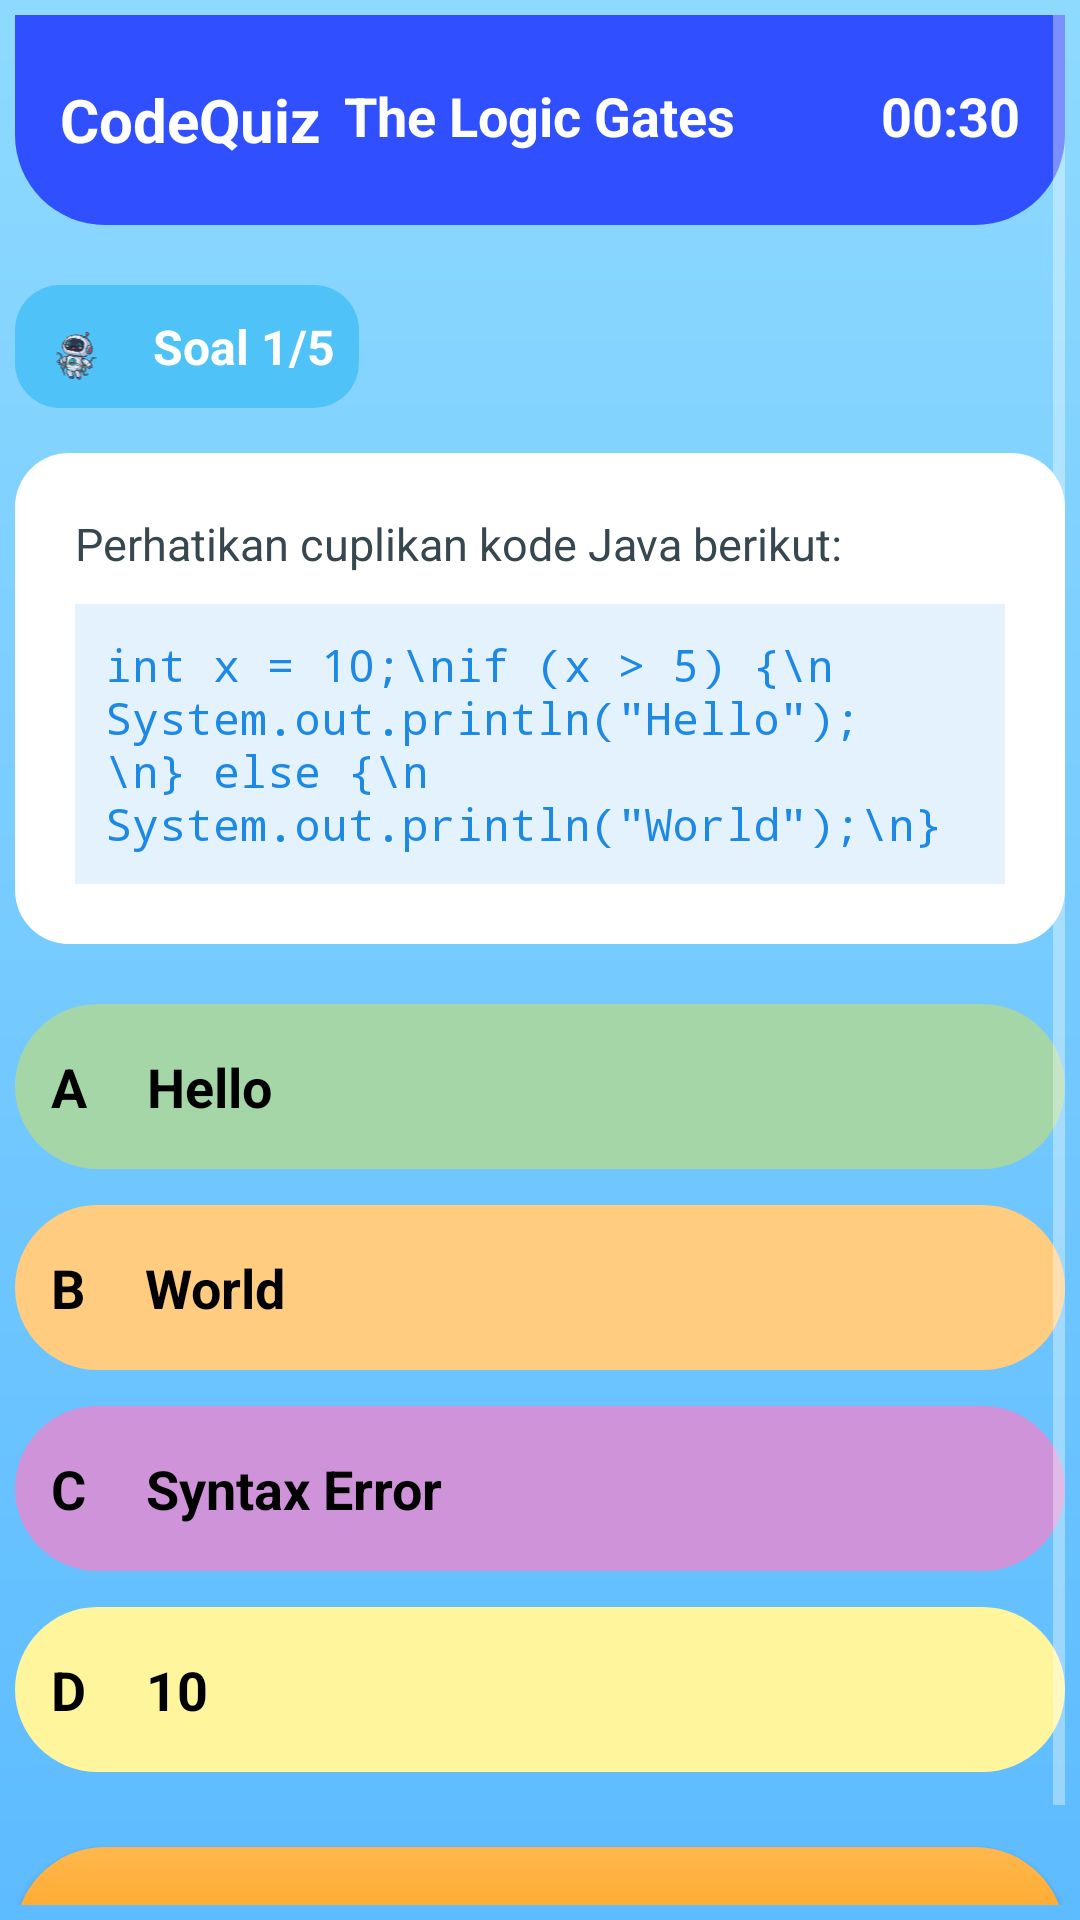

The Android layout XML behind this screen, and the referenced resources:
<!-- AndroidManifest.xml: application theme Theme.CodeQuizDAM -->
<!-- res/layout/activity_quiz.xml -->
<?xml version="1.0" encoding="utf-8"?>
<ScrollView xmlns:android="http://schemas.android.com/apk/res/android"
    android:layout_width="match_parent"
    android:layout_height="match_parent"
    android:background="@drawable/bg_gradient"
    android:padding="5dp">

    <LinearLayout
        android:layout_width="match_parent"
        android:layout_height="wrap_content"
        android:orientation="vertical">

        
        <RelativeLayout
            android:layout_width="match_parent"
            android:layout_height="70dp"
            android:background="@drawable/bg_header"
            android:padding="15dp"
            android:gravity="center_vertical">

            <TextView
                android:id="@+id/titleQuiz"
                android:layout_width="wrap_content"
                android:layout_height="wrap_content"
                android:text="CodeQuiz"
                android:textStyle="bold"
                android:textSize="20sp"
                android:textColor="#FFFFFF" />

            <TextView
                android:id="@+id/subTitle"
                android:layout_width="wrap_content"
                android:layout_height="wrap_content"
                android:text="The Logic Gates"
                android:textStyle="bold"
                android:textSize="18sp"
                android:textColor="#FFFFFF"
                android:layout_centerHorizontal="true" />

            <TextView
                android:id="@+id/txtTimer"
                android:layout_width="wrap_content"
                android:layout_height="wrap_content"
                android:text="00:30"
                android:textColor="#FFFFFF"
                android:textSize="18sp"
                android:textStyle="bold"
                android:layout_alignParentEnd="true"
                android:layout_alignParentRight="true"/>

        </RelativeLayout>

        
        <LinearLayout
            android:layout_width="wrap_content"
            android:layout_height="wrap_content"
            android:background="@drawable/badge_blue"
            android:orientation="horizontal"
            android:padding="8dp"
            android:layout_marginTop="20dp"
            android:gravity="center_vertical">

            <ImageView
                android:layout_width="30dp"
                android:layout_height="25dp"
                android:src="@drawable/robot_quiz" />

            <TextView
                android:layout_width="wrap_content"
                android:layout_height="wrap_content"
                android:text="Soal 1/5"
                android:textStyle="bold"
                android:textColor="#FFFFFF"
                android:layout_marginStart="8dp"
                android:textSize="16sp" />
        </LinearLayout>

        
        <LinearLayout
            android:layout_width="match_parent"
            android:layout_height="wrap_content"
            android:orientation="vertical"
            android:background="@drawable/card_question"
            android:padding="20dp"
            android:layout_marginTop="15dp">

            <TextView
                android:layout_width="wrap_content"
                android:layout_height="wrap_content"
                android:text="Perhatikan cuplikan kode Java berikut:"
                android:textColor="#37474F"
                android:textSize="15sp"
                android:layout_marginBottom="10dp" />

            <TextView
                android:id="@+id/code"
                android:layout_width="wrap_content"
                android:layout_height="wrap_content"
                android:text="int x = 10;\nif (x &gt; 5) {\n    System.out.println(&quot;Hello&quot;);\n} else {\n    System.out.println(&quot;World&quot;);\n}"
                android:textColor="#1E88E5"
                android:textSize="15sp"
                android:background="#E3F2FD"
                android:padding="10dp"
                android:typeface="monospace" />
        </LinearLayout>

        
        <LinearLayout
            android:layout_width="match_parent"
            android:layout_height="wrap_content"
            android:orientation="vertical"
            android:layout_marginTop="20dp">

            
            <LinearLayout
                android:id="@+id/option_a"
                android:layout_width="match_parent"
                android:layout_height="55dp"
                android:background="@drawable/option_green"
                android:padding="12dp"
                android:layout_marginBottom="12dp"
                android:orientation="horizontal"
                android:gravity="center_vertical">

                <TextView
                    android:text="A"
                    android:textStyle="bold"
                    android:textSize="18sp"
                    android:textColor="#000000"
                    android:layout_width="wrap_content"
                    android:layout_height="wrap_content" />

                <TextView
                    android:text="Hello"
                    android:textStyle="bold"
                    android:textSize="18sp"
                    android:textColor="#000000"
                    android:layout_marginStart="20dp"
                    android:layout_width="wrap_content"
                    android:layout_height="wrap_content" />
            </LinearLayout>

            
            <LinearLayout
                android:id="@+id/option_b"
                android:layout_width="match_parent"
                android:layout_height="55dp"
                android:background="@drawable/option_orange"
                android:padding="12dp"
                android:layout_marginBottom="12dp"
                android:orientation="horizontal"
                android:gravity="center_vertical">

                <TextView
                    android:text="B"
                    android:textStyle="bold"
                    android:textSize="18sp"
                    android:textColor="#000000"
                    android:layout_width="wrap_content"
                    android:layout_height="wrap_content" />

                <TextView
                    android:text="World"
                    android:textStyle="bold"
                    android:textSize="18sp"
                    android:textColor="#000000"
                    android:layout_marginStart="20dp"
                    android:layout_width="wrap_content"
                    android:layout_height="wrap_content" />
            </LinearLayout>

            
            <LinearLayout
                android:id="@+id/option_c"
                android:layout_width="match_parent"
                android:layout_height="55dp"
                android:background="@drawable/option_purple"
                android:padding="12dp"
                android:layout_marginBottom="12dp"
                android:orientation="horizontal"
                android:gravity="center_vertical">

                <TextView
                    android:text="C"
                    android:textStyle="bold"
                    android:textSize="18sp"
                    android:textColor="#000000"
                    android:layout_width="wrap_content"
                    android:layout_height="wrap_content" />

                <TextView
                    android:text="Syntax Error"
                    android:textStyle="bold"
                    android:textSize="18sp"
                    android:textColor="#000000"
                    android:layout_marginStart="20dp"
                    android:layout_width="wrap_content"
                    android:layout_height="wrap_content" />
            </LinearLayout>

            
            <LinearLayout
                android:id="@+id/option_d"
                android:layout_width="match_parent"
                android:layout_height="55dp"
                android:background="@drawable/option_yellow"
                android:padding="12dp"
                android:orientation="horizontal"
                android:gravity="center_vertical">

                <TextView
                    android:text="D"
                    android:textStyle="bold"
                    android:textSize="18sp"
                    android:textColor="#000000"
                    android:layout_width="wrap_content"
                    android:layout_height="wrap_content" />

                <TextView
                    android:text="10"
                    android:textStyle="bold"
                    android:textSize="18sp"
                    android:textColor="#000000"
                    android:layout_marginStart="20dp"
                    android:layout_width="wrap_content"
                    android:layout_height="wrap_content" />
            </LinearLayout>
        </LinearLayout>

        
        <Button
            android:id="@+id/btnKunciJawaban"
            android:layout_width="match_parent"
            android:layout_height="60dp"
            android:text="KUNCI JAWABAN"
            android:textStyle="bold"
            android:textColor="#FFFFFF"
            android:layout_marginTop="25dp"
            android:background="@drawable/btn_orange"
            android:backgroundTint="@null" />

    </LinearLayout>
</ScrollView>
<!-- resources referenced by this layout -->
<resources>
  <!-- drawable badge_blue (drawable) -->
  <shape xmlns:android="http://schemas.android.com/apk/res/android">
      <solid android:color="#4FC3F7"/>
      <corners android:radius="15dp"/>
  </shape>
  <!-- drawable bg_gradient (drawable) -->
  <?xml version="1.0" encoding="utf-8"?>
  <shape xmlns:android="http://schemas.android.com/apk/res/android"
      android:shape="rectangle">
  
      <gradient
          android:type="linear"
          android:angle="90"
          android:startColor="#5DBBFF"
          android:endColor="#8EDAFF" />
  
  </shape>
  <!-- drawable bg_header (drawable) -->
  <shape xmlns:android="http://schemas.android.com/apk/res/android">
      <solid android:color="#304FFE"/>
      <corners android:bottomLeftRadius="30dp"
          android:bottomRightRadius="30dp"/>
  </shape>
  <!-- drawable btn_orange (drawable) -->
  <shape xmlns:android="http://schemas.android.com/apk/res/android">
      <gradient
          android:startColor="#FF9800"
          android:endColor="#FFB74D"
          android:angle="90"/>
      <corners android:radius="30dp"/>
  </shape>
  <!-- drawable card_question (drawable) -->
  <shape xmlns:android="http://schemas.android.com/apk/res/android">
      <solid android:color="#FFFFFF"/>
      <corners android:radius="18dp"/>
      <padding android:left="10dp" android:top="10dp"
          android:right="10dp" android:bottom="10dp"/>
  </shape>
  <!-- drawable option_green (drawable) -->
  <shape xmlns:android="http://schemas.android.com/apk/res/android">
      <solid android:color="#A5D6A7"/>
      <corners android:radius="30dp"/>
  </shape>
  <!-- drawable option_orange (drawable) -->
  <shape xmlns:android="http://schemas.android.com/apk/res/android">
      <solid android:color="#FFCC80"/>
      <corners android:radius="30dp"/>
  </shape>
  <!-- drawable option_purple (drawable) -->
  <shape xmlns:android="http://schemas.android.com/apk/res/android">
      <solid android:color="#CE93D8"/>
      <corners android:radius="30dp"/>
  </shape>
  <!-- drawable option_yellow (drawable) -->
  <shape xmlns:android="http://schemas.android.com/apk/res/android">
      <solid android:color="#FFF59D"/>
      <corners android:radius="30dp"/>
  </shape>
  <!-- drawable robot_quiz: vector/xml drawable (drawable, 158744 chars, omitted) -->
  <style name="Theme.CodeQuizDAM" parent="Theme.AppCompat.NoActionBar" />
</resources>
